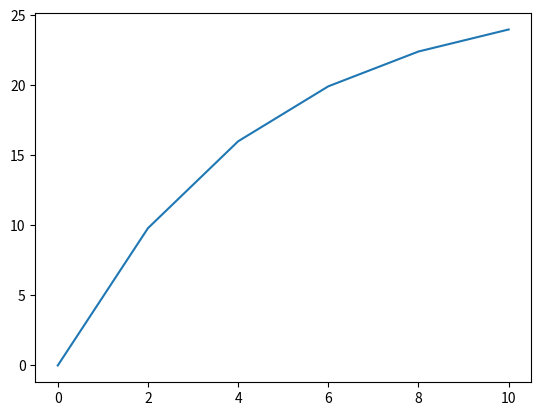

This chart was generated by the following Python code:
import matplotlib.pyplot as plt

m = 68.1
c = 12.5
g = 9.8
ti = 0
tf = 12
dt = 2 # Este es el "paso" que yo tomo

n = int(((tf-ti)/dt))
print("n: "+ str(n))
v = [0.0]*n
t = [0.0]*n

for i in range(n-1):
    t[i+1] = t[i] + dt
    v[i+1] = v[i]+g-(c/m*v[i])*dt
    print(t[i+1], v[i+1])

plt.plot(t, v)
plt.show()